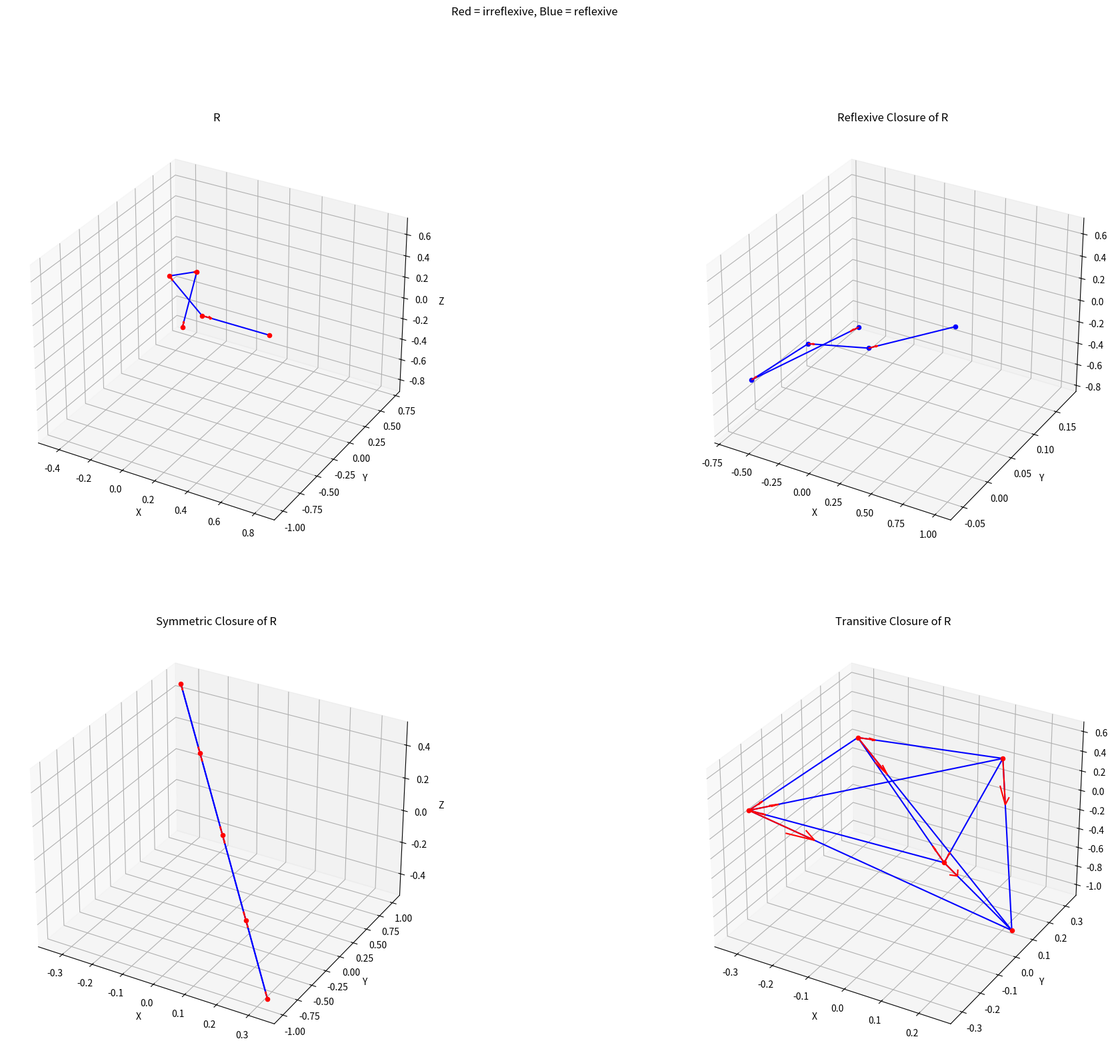

Recreate this plot in Python.
import numpy as np
import networkx as nx
import matplotlib.pyplot as plt

from collections import deque



''' 
    Displays 3D graph. Modified to work with matplotlib
'''
def visualize_3d(graph, positions, title, ax):
    ax.set_title(title)
    color_refl = 'blue'
    color_irr = 'red'
    color_edge = 'blue'
    color_startrr = 'red'

    # draw nodes
    for node in graph:
        coord = positions[node]
        ax.scatter(coord[0], coord[1], coord[2], color=color_refl if (node, node) in graph.edges else color_irr)

    # draw edges
    for edge in graph.edges:
        if edge[0] != edge[1]:
            coordinates_start = positions[edge[0]]
            coordinates_end = positions[edge[1]]

            vector_start = np.array(coordinates_start)
            vector_end = np.array(coordinates_end)

            ax.plot([vector_start[0], vector_end[0]], 
                    [vector_start[1], vector_end[1]], 
                    [vector_start[2], vector_end[2]], color=color_edge)

            vector_arrow = vector_end - vector_start
            axis = 0.5 * vector_arrow
            ax.quiver(vector_start[0], vector_start[1], vector_start[2],
                      axis[0], axis[1], axis[2],
                      color=color_startrr, length=np.linalg.norm(vector_arrow)/3)

    ax.set_xlabel('X')
    ax.set_ylabel('Y')
    ax.set_zlabel('Z')


'''
    Create  a 0-1 matrix to represent the 
    binary relation R on Xn = {0, 1, ..., n-1}
'''
def getMatrix(n,R):
    M = np.zeros((n, n)) # create 0 matrix of size nxn
    
    for (i,j) in R:
        M[i][j] = 1

    return M

'''
    Create a relation to represent the 0-1 matrix
'''
def getRelation(n, M):
    R = set()
    for i in range(0,n):
        for j in range(0,n):
            if M[i][j] == 1:
                R.add((i,j))
    return R
            

'''
Input: a positive integer n; a relation R on Xn
Output: the smallest relation R'
that contains R and is reflexive (such a relation is
called the reflexive closure of R).
'''
def reflexive_closure(n, R):
    M = getMatrix(n,R)
    
    # Mii = 1 for all i = 0, 1, ..., n-1
    for i in range(n):
        M[i][i] = 1
   
    R_prime = getRelation(n,M)
    return R_prime


'''
Input: a positive integer n; a relation R on Xn
Output: the smallest relation R'
that contains R and is symmetric (such a relation
is called the symmetric closure of R).
'''
def symmetric_closure(n, R):

    M = getMatrix(n,R)
    
    # Mij = Mji for all i = 0, 1, ..., n-1
    for i in range(0,n):
        for j in range(0,n):
            if M[i][j] == 1:
                M[j][i] = 1
    
    R_prime = getRelation(n,M)
    return R_prime


'''
Floyd-Warshall algorithm for finding transitive closure

Input: a positive integer n; a relation R on Xn
Output: the transitive closure of R.

https://www.geeksforgeeks.org/transitive-closure-of-a-graph/
'''
def transitive_closure(n, R):

    M = getMatrix(n,R)
    print(M)
    
    # intermediate node
    # check if there exists a path from node i to node  j through node k.
    for k in range(n): 
        # start node
        for i in range(n): 
            # end node
            for j in range(n): 
                #  checks if there is a direct path from i to j (M[i][j]).
                # OR if there is a path from i to k (M[i][k]) and a path from 
                # k to j (M[k][j]), then it sets M[i][j] to True.
                M[i][j] = M[i][j] or (M[i][k] and M[k][j])
                
    R_prime = getRelation(n,M)
    return R_prime


'''
    Input: a positive integer n; a relation R on Xn
    Output: the connected components of (Xn, R U R^-1)
'''
def find_connected_components(n, R):
    
    # Write the graph as dictionary,  
    # where each key is a node, and each 
    # value is an array of neighbors
    graph = {}
    
    for i in range(n):
        graph[i] = []

    for (a, b) in R:
        graph[a].append(b)  # R
        graph[b].append(a)  # R^-1 

    # set for tracking visited nodes
    visited = set() 

    # array of sets for tracking connected components
    components = []

    # Find all connected components using BFS
    for node in range(1, n):
        if node not in visited:
            result =  bfs(graph, node)
            for node in result:
                visited.add(node)
            components.append(result)
    
    return components


'''
    Helper method to perform BFS to find all nodes 
    in same connected component
'''
def bfs(graph, start_node):
    # set for tracking visited nodes
    visited = set()

    # queue to track the nodes to explore
    # add start node to the queue
    queue = deque([start_node])
    
    while queue:
        # dequeue front node
        node = queue.popleft()
        if node not in visited:
            # add current node to visted array
            visited.add(node)

            # Add neighbors to the queue
            neighbors = graph[node]
            queue.extend(neighbors)
    
    return visited

'''
    Input: positive integer n; a natural l < n; a relation R on Xn
    Output: the subframe of (Xn, R) generated by l.
'''
def find_subframe(n,l, R):
    
    # Write the graph as dictionary,  
    # where each key is a node, and each 
    # value is an array of neighbors
    graph = {}
    
    for i in range(n):
        graph[i] = []

    for (a, b) in R:
        graph[a].append(b) 

    # Find connected components starting from l using BFS
    subframe =  bfs(graph, l)
   
    return subframe



def main():

    '''
        Calculate the closures
    '''
    n = 5
    R = {(0, 1), (1, 2), (2, 3), (3,4)}
    print(f"R: {R}\n")

   
    # Reflexive test
    R_reflex = reflexive_closure(n, R)
    # R + {(0,0), (1,1), (2,2), (3,3)}
    print(f"Reflexive closure of R: {R_reflex}\n")


    # Symmetric test
    R_sym = symmetric_closure(n, R)
    # R + {(1,0), (2,1), (0,2), (2,3)}
    print(f"Symmetric closure of R: {R_sym}\n")


    # Transitive test
    R_trans = transitive_closure(n, R)
    # R + R^2 + ... + R^(n-1)
    print(f"Transitive closure of R: {R_trans}\n")

   
    # Connected components
    n2 = 7
    R2 = {(0, 4), (4, 2), (2, 3), (5,1), (6,6)}
    print(f"R2: {R2}\n")
    components = find_connected_components(n2, R2)
    print("Connected components of R2:")
    for idx, component in enumerate(components):
        print(component)


    # subframe
    l = 4
    subframe = find_subframe(n2, l, R2)
    print(f"\nSubframe of (Xn, R2) generated by l = {l}: {subframe}\n")

   
    '''
        Create graph for reflexive, symmetric, transitive closures
    '''

    
    graph_R = nx.DiGraph()
    for (x, y) in R:
        graph_R.add_edge(x, y)

    graph_reflexive = nx.DiGraph()
    for (x, y) in R_reflex:
        graph_reflexive.add_edge(x, y)

    graph_symmetric = nx.DiGraph()
    for (x, y) in R_sym:
        graph_symmetric.add_edge(x, y)

    graph_transitive = nx.DiGraph()
    for (x, y) in R_trans:
        graph_transitive.add_edge(x, y)

   
    # 3D positions
    pos_R = nx.spring_layout(graph_R, dim=3)
    pos_reflexive = nx.spring_layout(graph_reflexive, dim=3)
    pos_symmetric = nx.spring_layout(graph_symmetric, dim=3)
    pos_transitive = nx.spring_layout(graph_transitive, dim=3)

    # Create subplots
    fig = plt.figure(figsize=(24, 18))  

    ax1 = fig.add_subplot(221, projection='3d')
    visualize_3d(graph_R, pos_R, "R", ax1)

    ax2 = fig.add_subplot(222, projection='3d')
    visualize_3d(graph_reflexive, pos_reflexive, "Reflexive Closure of R", ax2)

    ax3 = fig.add_subplot(223, projection='3d')
    visualize_3d(graph_symmetric, pos_symmetric, "Symmetric Closure of R", ax3)

    ax4 = fig.add_subplot(224, projection='3d')
    visualize_3d(graph_transitive, pos_transitive, "Transitive Closure of R", ax4)

    plt.suptitle("Red = irreflexive, Blue = reflexive")
    plt.show()
    

if __name__ == "__main__":
    main()
